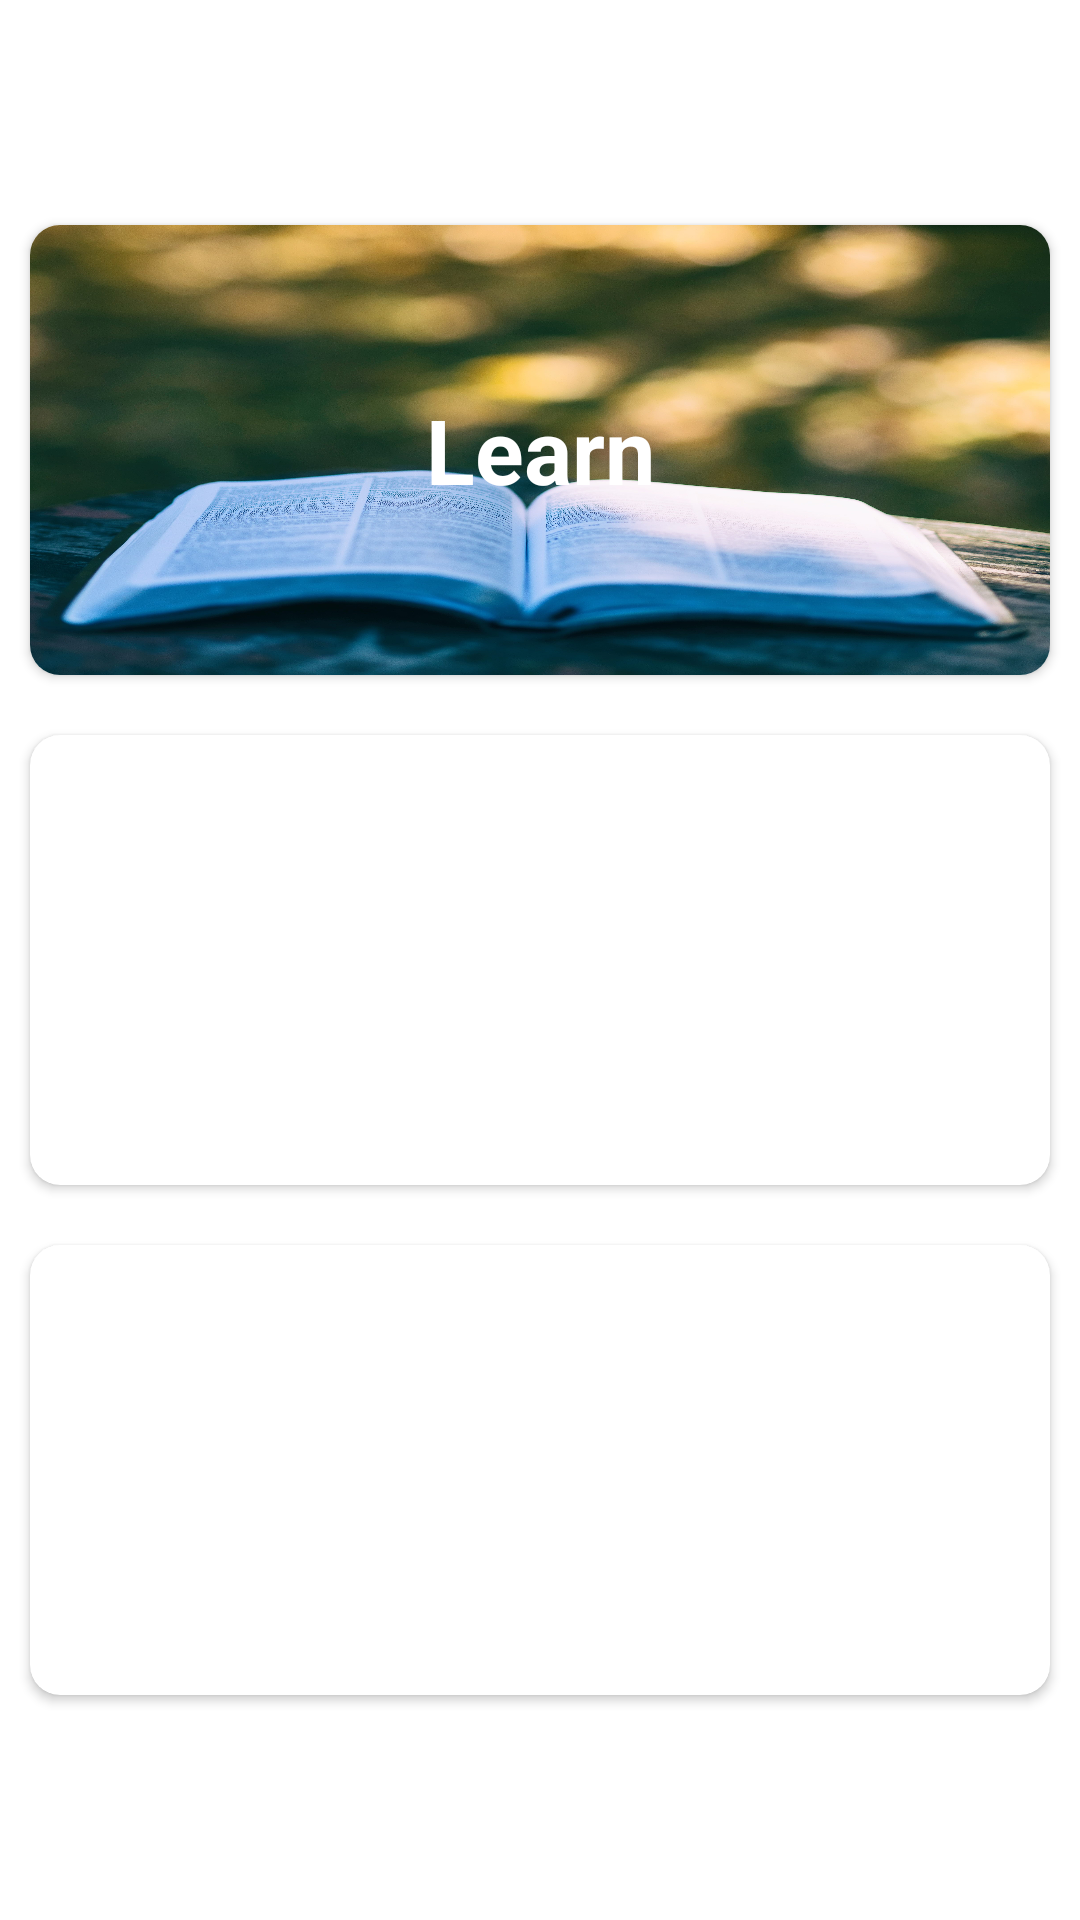

Layout XML and referenced resources for this Android screen:
<!-- AndroidManifest.xml: application theme Theme.Login -->
<!-- res/layout/explore_fragment.xml -->
<?xml version="1.0" encoding="utf-8"?>
<LinearLayout xmlns:android="http://schemas.android.com/apk/res/android"
    android:layout_width="match_parent"
    android:layout_height="match_parent"
    xmlns:app="http://schemas.android.com/apk/res-auto"
    android:orientation="vertical"
    android:layout_gravity="center"
    android:gravity="center">

    <androidx.cardview.widget.CardView
        android:id="@+id/learnCard"
        android:layout_width="match_parent"
        android:layout_height="150dp"
        android:layout_margin="10dp"
        app:cardCornerRadius="10dp">

        <RelativeLayout
            android:layout_width="match_parent"
            android:layout_height="match_parent">
            <ImageView
                android:id="@+id/exploreLearn"
                android:layout_width="match_parent"
                android:layout_height="match_parent"
                android:src="@drawable/learnexplore"
                android:scaleType="fitXY"/>

            <TextView
                android:layout_width="match_parent"
                android:layout_height="wrap_content"
                android:id="@+id/textCategory"
                android:layout_centerInParent="true"
                android:text="Learn"
                android:textSize="30sp"
                android:textAlignment="center"
                android:gravity="center_horizontal"
                android:textColor="@color/white"
                android:textStyle="bold"/>
        </RelativeLayout>

    </androidx.cardview.widget.CardView>


    <androidx.cardview.widget.CardView
        android:id="@+id/explore_course"
        android:layout_width="match_parent"
        android:layout_height="150dp"
        android:layout_margin="10dp"
        app:cardCornerRadius="10dp">

        <RelativeLayout
            android:layout_width="match_parent"
            android:layout_height="match_parent">
            <ImageView
                android:id="@+id/exploreCourses"
                android:layout_width="match_parent"
                android:layout_height="match_parent"
                android:src="@drawable/course"
                android:scaleType="fitXY"/>

            <TextView
                android:layout_width="match_parent"
                android:layout_height="wrap_content"
                android:layout_centerInParent="true"
                android:text="Courses"
                android:textSize="30sp"
                android:textAlignment="center"
                android:gravity="center_horizontal"
                android:textColor="@color/white"
                android:textStyle="bold"/>
        </RelativeLayout>



    </androidx.cardview.widget.CardView>


    <androidx.cardview.widget.CardView
        android:id="@+id/exploreProjects"
        android:layout_width="match_parent"
        android:layout_height="150dp"
        android:layout_margin="10dp"
        app:cardCornerRadius="10dp">

        <RelativeLayout
            android:layout_width="match_parent"
            android:layout_height="match_parent">

            <ImageView
                android:layout_width="match_parent"
                android:layout_height="match_parent"
                android:scaleType="fitXY"
                android:src="@drawable/projects" />

            <TextView
                android:layout_width="match_parent"
                android:layout_height="wrap_content"
                android:layout_centerInParent="true"
                android:text="Projects"
                android:textSize="30sp"
                android:textAlignment="center"
                android:gravity="center_horizontal"
                android:textColor="@color/white"
                android:textStyle="bold"/>
        </RelativeLayout>

    </androidx.cardview.widget.CardView>


</LinearLayout>
<!-- resources referenced by this layout -->
<resources>
  <color name="white">#FFFFFFFF</color>
  <!-- drawable learnexplore: jpeg bitmap (drawable-v24, 976803 bytes) -->
  <style name="Theme.Login" parent="Theme.MaterialComponents.DayNight.DarkActionBar">
          
          <item name="colorPrimary">@color/blue</item>
          <item name="colorPrimaryVariant">@color/teal_200</item>
          <item name="colorOnPrimary">@color/white</item>
          
          <item name="colorSecondary">@color/teal_200</item>
          <item name="colorSecondaryVariant">@color/teal_700</item>
          <item name="colorOnSecondary">@color/black</item>
          
          <item name="android:statusBarColor" tools:targetApi="l">?attr/colorPrimaryVariant</item>
          
      </style>
  <color name="blue">#2F838E</color>
  <color name="teal_200">#FF03DAC5</color>
  <color name="teal_700">#FF018786</color>
  <color name="black">#FF000000</color>
</resources>
